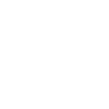
t = 0.00 s
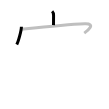
t = 2.25 s
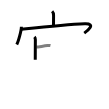
t = 4.50 s
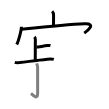
t = 6.50 s
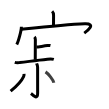
t = 8.75 s
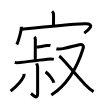
t = 11.00 s

The animated SVG that drew these frames (rendered in a browser with its animation timeline set to each time). Animation: 11 SMIL elements (animate=11); one cycle of 11.00 s.

<svg width="109px" height="109px" viewBox="0 0 px 109px" xmlns="http://www.w3.org/2000/svg" xmlns:xlink="http://www.w3.org/1999/xlink" xml:space="preserve" version="1.1"  baseProfile="full">
<path d="M52.15,11.25c1.18,1.18,1.42,3.03,1.42,4.27c0,4.85-0.06,6.06-0.06,9.6" style="fill:none;stroke:black;stroke-width:3;opacity:0">
  <animate attributeType="CSS" attributeName="opacity" from="0" to="1" begin="0s" dur="1s" repeatCount="0" fill="freeze" />
</path>
<path d="M21.41,26.63c0,4.04-3.21,15.17-4.66,17.87" style="fill:none;stroke:black;stroke-width:3;opacity:0">
  <animate attributeType="CSS" attributeName="opacity" from="0" to="1" begin="1s" dur="1s" repeatCount="0" fill="freeze" />
</path>
<path d="M21.71,29.23c18.17-1.85,44.79-4.6,62.99-5.39c12.06-0.52,2.55,7.16-0.45,9.28" style="fill:none;stroke:black;stroke-width:3;opacity:0">
  <animate attributeType="CSS" attributeName="opacity" from="0" to="1" begin="2s" dur="1s" repeatCount="0" fill="freeze" />
</path>
<path d="M34.4,36.88c0.8,0.8,0.96,1.87,0.96,2.96c0,0.42-0.11,16.15-0.11,19.91" style="fill:none;stroke:black;stroke-width:3;opacity:0">
  <animate attributeType="CSS" attributeName="opacity" from="0" to="1" begin="3s" dur="1s" repeatCount="0" fill="freeze" />
</path>
<path d="M36.5,47.11c1.42,0,6.79-1.02,10.93-1.52c1.48-0.18,2.16-0.33,3.02-0.13" style="fill:none;stroke:black;stroke-width:3;opacity:0">
  <animate attributeType="CSS" attributeName="opacity" from="0" to="1" begin="4s" dur="1s" repeatCount="0" fill="freeze" />
</path>
<path d="M14.76,62.42c1.98,0.58,3.42,0.35,5.07,0.16c8.99-1.08,17.3-2.33,27.57-3.37c1.87-0.19,4.59-0.4,6.4,0.17" style="fill:none;stroke:black;stroke-width:3;opacity:0">
  <animate attributeType="CSS" attributeName="opacity" from="0" to="1" begin="5s" dur="1s" repeatCount="0" fill="freeze" />
</path>
<path d="M36.66,63.41c0.07,0.32,0.96,1.67,0.96,3.72c0,10.68,0.02,22.81,0.02,26.15c0,7.58-5.52,1.01-6.67,0.17" style="fill:none;stroke:black;stroke-width:3;opacity:0">
  <animate attributeType="CSS" attributeName="opacity" from="0" to="1" begin="6s" dur="1s" repeatCount="0" fill="freeze" />
</path>
<path d="M24.05,73.85c0.09,1.04-0.04,1.73-0.47,2.69c-1.99,4.43-5.84,8.64-12.96,14.64" style="fill:none;stroke:black;stroke-width:3;opacity:0">
  <animate attributeType="CSS" attributeName="opacity" from="0" to="1" begin="7s" dur="1s" repeatCount="0" fill="freeze" />
</path>
<path d="M45.5,71.88c2.94,1.92,7.6,7.89,8.33,10.87" style="fill:none;stroke:black;stroke-width:3;opacity:0">
  <animate attributeType="CSS" attributeName="opacity" from="0" to="1" begin="8s" dur="1s" repeatCount="0" fill="freeze" />
</path>
<path d="M56.42,48.71c2.23,0.66,4.26,0.45,6.58-0.06c4.62-1.01,13.07-2.96,16.04-3.85c3.08-0.92,5.05,0.47,4.14,3.45C76.38,70.34,64.37,86.67,51.34,95" style="fill:none;stroke:black;stroke-width:3;opacity:0">
  <animate attributeType="CSS" attributeName="opacity" from="0" to="1" begin="9s" dur="1s" repeatCount="0" fill="freeze" />
</path>
<path d="M59.25,56.09c3.45,2.3,15.11,17.28,25.8,28.36c2.82,2.92,5.95,5.67,8.54,7.2" style="fill:none;stroke:black;stroke-width:3;opacity:0">
  <animate attributeType="CSS" attributeName="opacity" from="0" to="1" begin="10s" dur="1s" repeatCount="0" fill="freeze" />
</path>
</svg>
